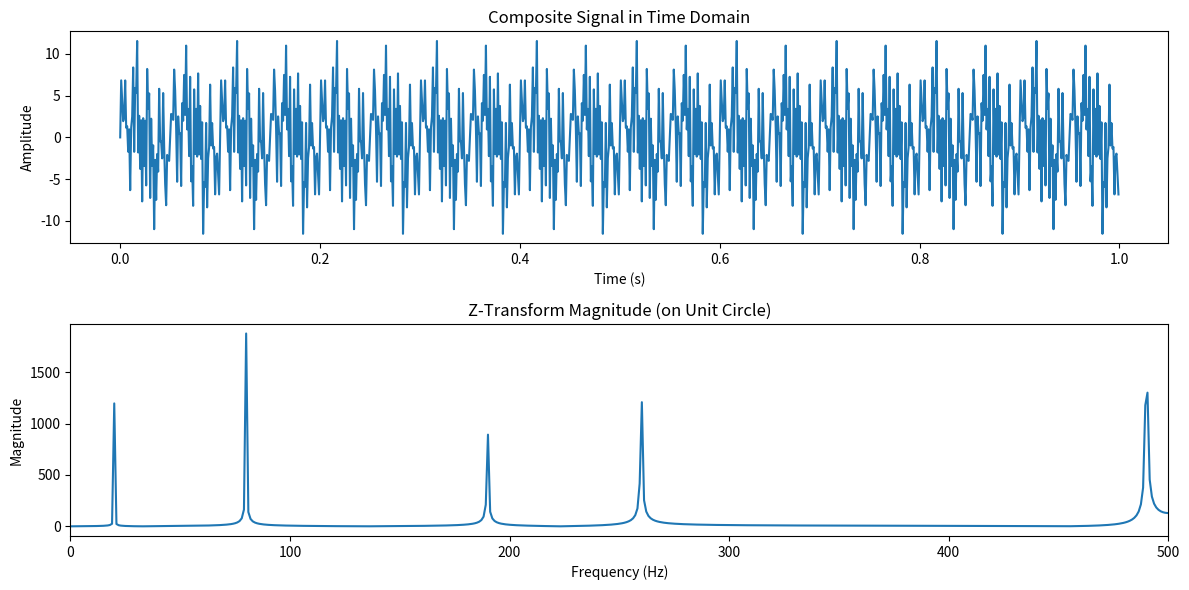

Reproduce this figure in Python.
import numpy as np
import matplotlib.pyplot as plt

# Define sampling parameters
sampling_rate = 1000  # Hz
duration = 1  # seconds
t = np.linspace(0, duration, int(sampling_rate * duration), endpoint=False)

# Define multiple frequencies and corresponding amplitudes
frequencies = [20, 80, 190, 260, 490, 500]  # Frequencies of sine waves (Hz)
amplitudes = [2.4, 3.8, 1.9, 2.7, 3.9, 4.3]  # Corresponding amplitudes

# Generate the composite signal by summing sine waves with the given frequencies and amplitudes
signal = sum(amplitude * np.sin(2 * np.pi * frequency * t) for amplitude, frequency in zip(amplitudes, frequencies))

# Define Z-transform calculation on the unit circle (i.e., z = e^(j*omega))
N = len(signal)
omega = np.linspace(0, 2 * np.pi, N)  # Omega values from 0 to 2*pi (unit circle)

# Calculate the Z-transform (magnitude) on the unit circle
z_transform_magnitude = []
for w in omega:
    z = np.exp(1j * w)  # z = e^(j*omega)
    z_transform = sum(signal[n] * (z ** -n) for n in range(N))
    z_transform_magnitude.append(abs(z_transform))

# Plot the original composite signal in time domain
plt.figure(figsize=(12, 6))
plt.subplot(2, 1, 1)
plt.plot(t, signal)
plt.title("Composite Signal in Time Domain")
plt.xlabel("Time (s)")
plt.ylabel("Amplitude")

# Plot the magnitude of the Z-transform on the unit circle
plt.subplot(2, 1, 2)
plt.plot(omega * sampling_rate / (2 * np.pi), z_transform_magnitude)  # Convert omega to frequency in Hz
plt.title("Z-Transform Magnitude (on Unit Circle)")
plt.xlabel("Frequency (Hz)")
plt.ylabel("Magnitude")
plt.xlim(0, 500)  # Limit the x-axis up to half the sampling rate for clarity

plt.tight_layout()
plt.show()